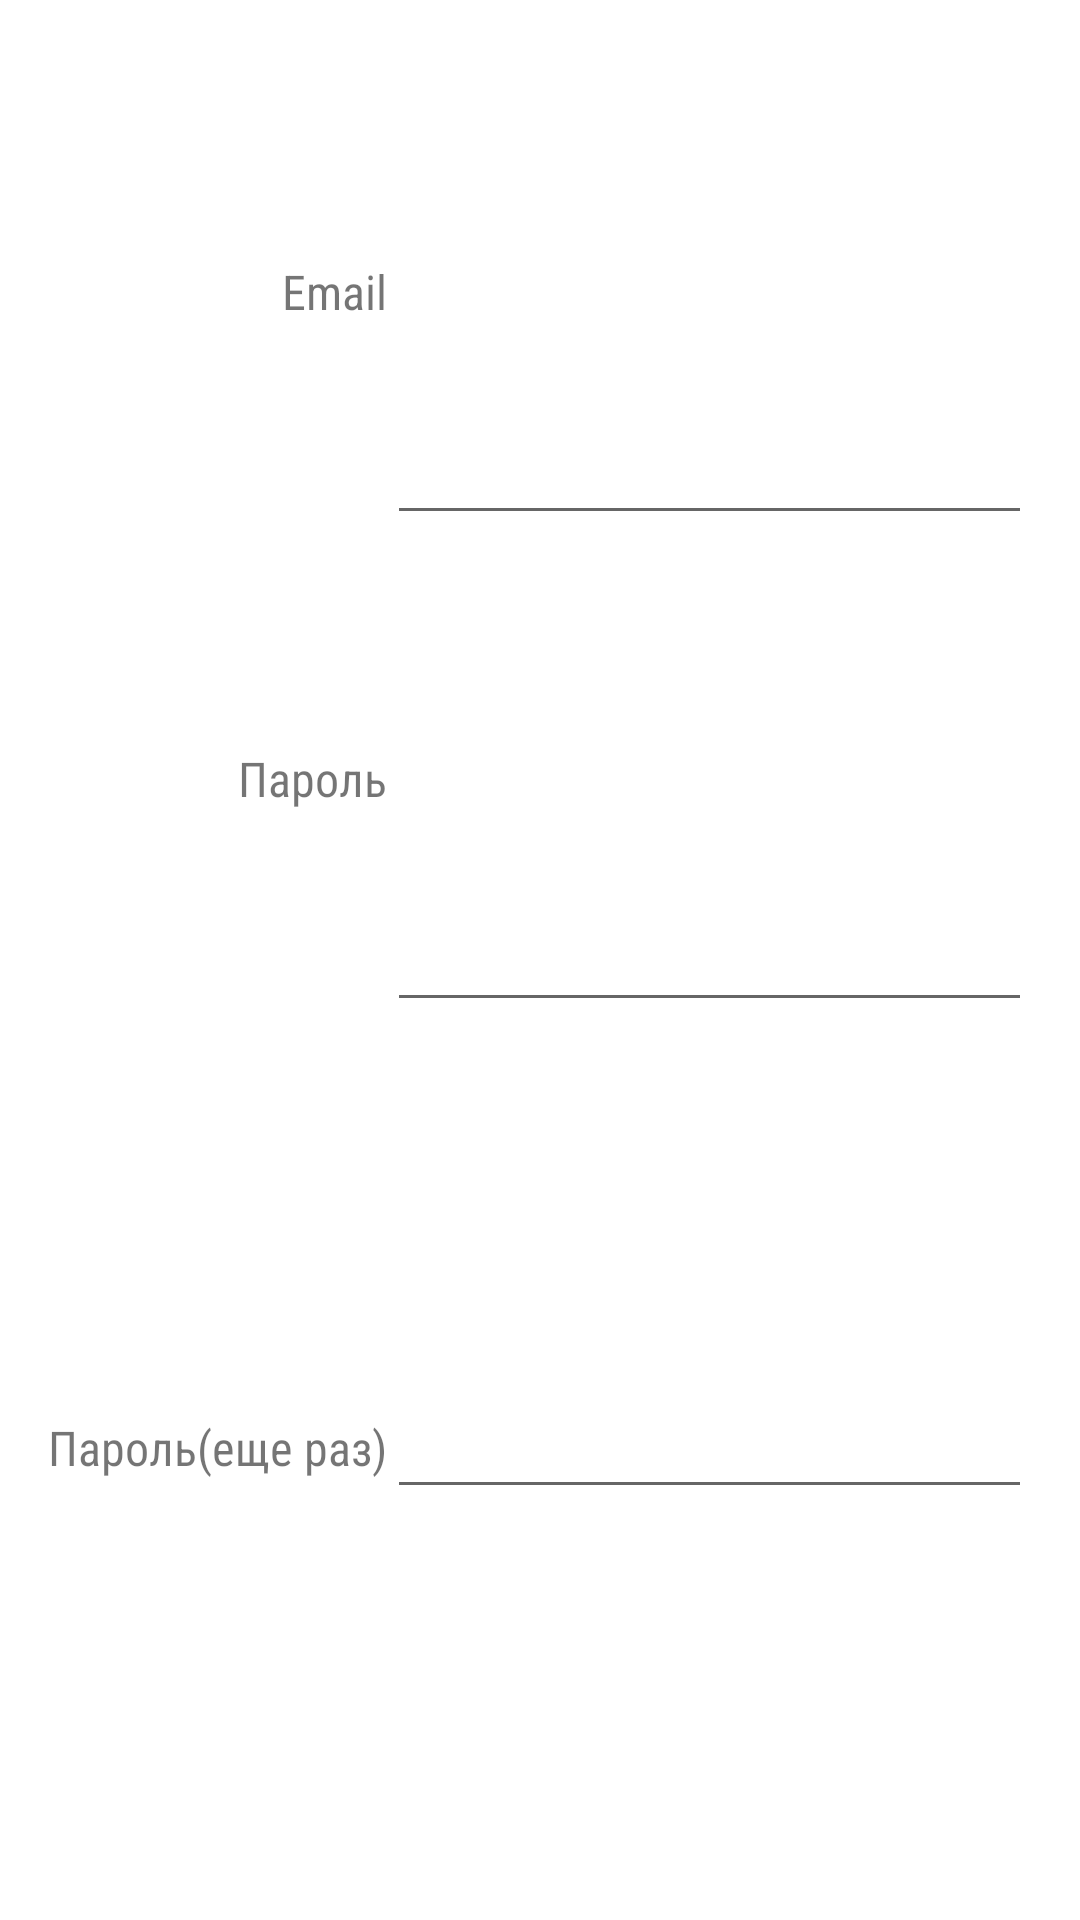

The Android layout XML behind this screen, and the referenced resources:
<!-- AndroidManifest.xml: application theme Theme.AuthApplication -->
<!-- res/layout/dialog_register.xml -->
<?xml version="1.0" encoding="utf-8"?>
<androidx.constraintlayout.widget.ConstraintLayout xmlns:android="http://schemas.android.com/apk/res/android"
    xmlns:app="http://schemas.android.com/apk/res-auto"
    xmlns:tools="http://schemas.android.com/tools"
    android:layout_width="match_parent"
    android:layout_height="wrap_content"
    android:padding="16dp">

    <TextView
        android:id="@+id/textViewEmail"
        style="@style/DialogTextView"
        android:layout_width="wrap_content"
        android:layout_height="wrap_content"
        android:text="@string/dlgreg_email"
        app:layout_constraintBottom_toBottomOf="@+id/editTextEmail"
        app:layout_constraintEnd_toEndOf="@+id/textViewPassword"
        app:layout_constraintTop_toTopOf="parent" />

    <TextView
        android:id="@+id/textViewPassword"
        style="@style/DialogTextView"
        android:layout_width="wrap_content"
        android:layout_height="wrap_content"
        android:text="@string/dlgreg_password"
        app:layout_constraintBottom_toBottomOf="@+id/editTextPassword"
        app:layout_constraintEnd_toEndOf="@+id/textViewConfirmPassword"
        app:layout_constraintTop_toBottomOf="@+id/editTextEmail" />

    <TextView
        android:id="@+id/textViewConfirmPassword"
        style="@style/DialogTextView"
        android:layout_width="wrap_content"
        android:layout_height="wrap_content"
        android:text="@string/dlgreg_passwordcheck"
        android:textAlignment="textEnd"
        app:layout_constraintBottom_toBottomOf="parent"
        app:layout_constraintStart_toStartOf="parent"
        app:layout_constraintTop_toBottomOf="@+id/editTextPassword" />

    <EditText
        android:id="@+id/editTextEmail"
        android:layout_width="0dp"
        android:layout_height="wrap_content"
        android:ems="10"
        android:inputType="textEmailAddress"
        android:singleLine="true"
        app:layout_constraintBottom_toTopOf="@+id/editTextPassword"
        app:layout_constraintEnd_toEndOf="parent"
        app:layout_constraintStart_toEndOf="@+id/textViewEmail"
        app:layout_constraintTop_toTopOf="parent" />

    <EditText
        android:id="@+id/editTextPassword"
        android:layout_width="0dp"
        android:layout_height="wrap_content"
        android:ems="10"
        android:inputType="numberPassword"
        android:maxLength="5"
        android:singleLine="true"
        android:textAlignment="center"
        app:layout_constraintBottom_toTopOf="@+id/editTextConfirmPassword"
        app:layout_constraintEnd_toEndOf="parent"
        app:layout_constraintStart_toEndOf="@+id/textViewPassword"
        app:layout_constraintTop_toBottomOf="@+id/editTextEmail" />

    <EditText
        android:id="@+id/editTextConfirmPassword"
        android:layout_width="0dp"
        android:layout_height="wrap_content"
        android:ems="10"
        android:inputType="numberPassword"
        android:maxLength="5"
        android:singleLine="true"
        android:textAlignment="center"
        app:layout_constraintBottom_toBottomOf="parent"
        app:layout_constraintEnd_toEndOf="parent"
        app:layout_constraintStart_toEndOf="@+id/textViewConfirmPassword"
        app:layout_constraintTop_toBottomOf="@+id/editTextPassword" />
</androidx.constraintlayout.widget.ConstraintLayout>
<!-- resources referenced by this layout -->
<resources>
  <string name="dlgreg_email">Email</string>
  <string name="dlgreg_password">Пароль</string>
  <string name="dlgreg_passwordcheck">Пароль(еще раз)</string>
  <style name="DialogTextView" parent="@style/Widget.AppCompat.TextView">
          <item name="android:fontFamily">"sans-serif-condensed"</item>
          <item name="android:textSize">16sp</item>
      </style>
  <style name="Theme.AuthApplication" parent="Theme.MaterialComponents.DayNight.DarkActionBar">
          
          <item name="colorPrimary">@color/purple_500</item>
          <item name="colorPrimaryVariant">@color/purple_700</item>
          <item name="colorOnPrimary">@color/white</item>
          
          <item name="colorSecondary">@color/teal_200</item>
          <item name="colorSecondaryVariant">@color/teal_700</item>
          <item name="colorOnSecondary">@color/black</item>
          
          <item name="android:statusBarColor" tools:targetApi="l">?attr/colorPrimaryVariant</item>
          
      </style>
  <color name="purple_500">#FF6200EE</color>
  <color name="purple_700">#FF3700B3</color>
  <color name="white">#FFFFFFFF</color>
  <color name="teal_200">#FF03DAC5</color>
  <color name="teal_700">#FF018786</color>
  <color name="black">#FF000000</color>
</resources>
